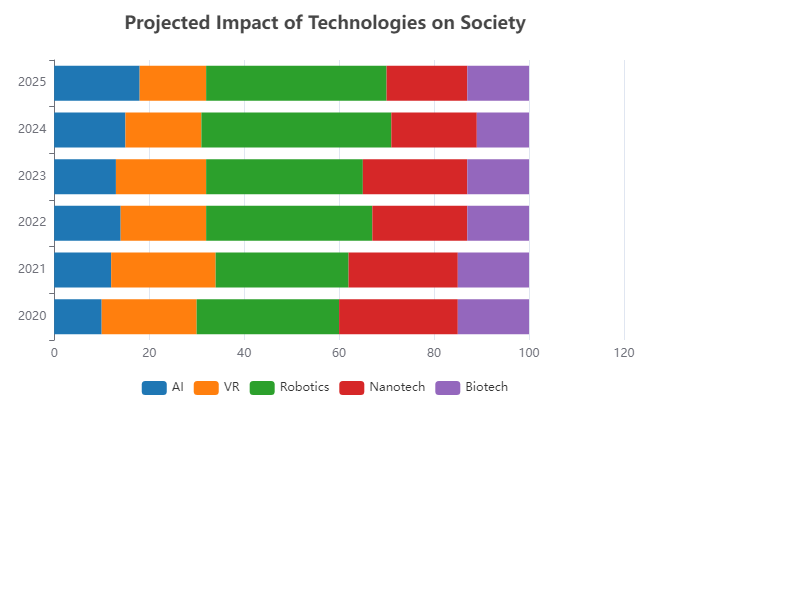

Values plotted in this chart, from the file beside it:
Year, AI, VR, Robotics, Nanotech, Biotech
2020, 10, 20, 30, 25, 15
2021, 12, 22, 28, 23, 15
2022, 14, 18, 35, 20, 13
2023, 13, 19, 33, 22, 13
2024, 15, 16, 40, 18, 11
2025, 18, 14, 38, 17, 13
